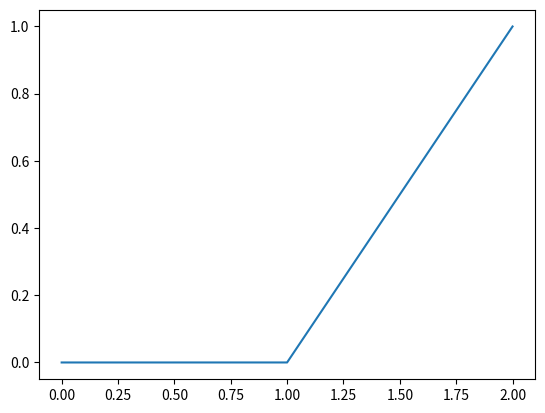

Reproduce this figure in Python.
import numpy as np
import matplotlib.pyplot as plt

#softmax함수의 원형
def softmax_org(a):
    exp_a = np.exp(a)   #지수함수
    sum_exp_a = np.sum(exp_a)   #지수함수의 합
    y = exp_a / sum_exp_a   #지수함수/지수함수의 합

    return y

#오버플로우를 개선한 softmax함수
def softmax(a):
    c = np.max(a)
    exp_a = np.exp(a - c)   #오버플로우 대책: a[] - a
    sum_exp_a = np.sum(exp_a)
    y = exp_a / sum_exp_a

    return y
    
a = np.array([990, 1000, 1010])

print(softmax_org(a))
print(softmax(a))

plt.plot(softmax(a))
plt.show()